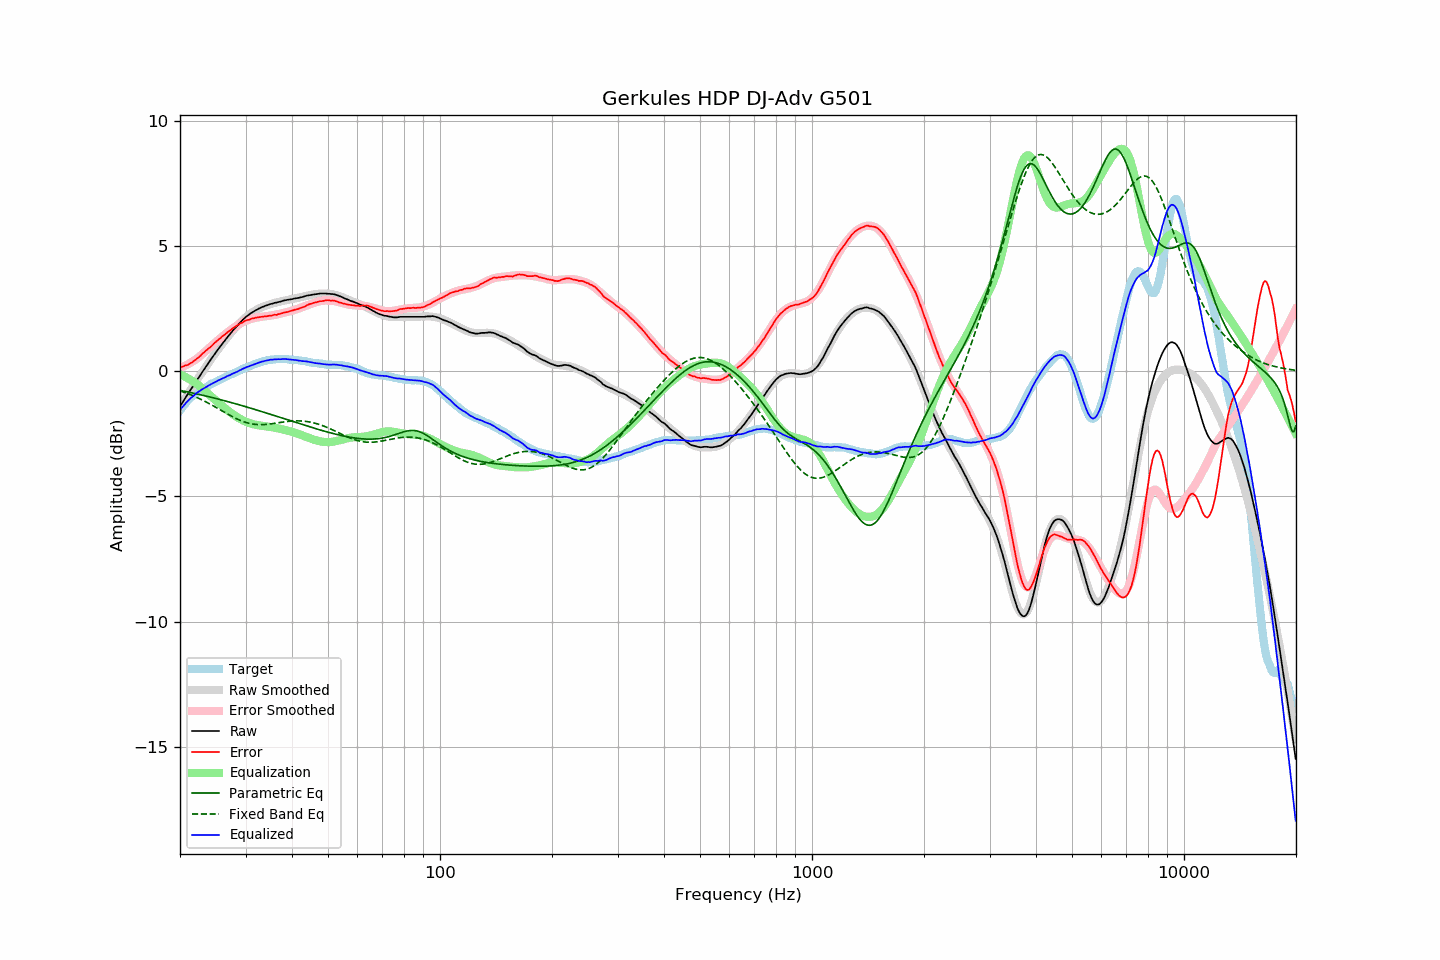

Source data for this figure (header and first rows):
frequency, raw, error, smoothed, error_smoothed, equalization, parametric_eq, fixed_band_eq, equalized_raw, equalized_smoothed, target
20.00, -1.41, 0.16, -1.41, 0.13, -0.13, -0.76, -0.78, -1.54, -1.54, -1.56
20.20, -1.31, 0.17, -1.30, 0.16, -0.16, -0.78, -0.80, -1.47, -1.46, -1.47
20.40, -1.21, 0.19, -1.20, 0.19, -0.19, -0.79, -0.82, -1.39, -1.39, -1.39
20.61, -1.10, 0.23, -1.10, 0.22, -0.22, -0.80, -0.85, -1.32, -1.32, -1.33
20.81, -1.00, 0.24, -1.00, 0.25, -0.25, -0.82, -0.87, -1.24, -1.25, -1.23
21.02, -0.90, 0.26, -0.90, 0.28, -0.28, -0.83, -0.90, -1.18, -1.18, -1.15
21.23, -0.80, 0.30, -0.80, 0.32, -0.32, -0.84, -0.92, -1.11, -1.12, -1.09
21.44, -0.70, 0.34, -0.70, 0.36, -0.36, -0.86, -0.95, -1.05, -1.06, -1.03
21.66, -0.61, 0.38, -0.60, 0.40, -0.40, -0.87, -0.97, -1.00, -1.00, -0.99
21.87, -0.50, 0.43, -0.50, 0.44, -0.44, -0.88, -1.00, -0.94, -0.94, -0.93
22.09, -0.41, 0.48, -0.40, 0.48, -0.48, -0.90, -1.03, -0.89, -0.89, -0.88
22.31, -0.30, 0.53, -0.31, 0.53, -0.53, -0.91, -1.06, -0.84, -0.84, -0.83
22.54, -0.22, 0.58, -0.21, 0.58, -0.58, -0.93, -1.09, -0.80, -0.79, -0.80
22.76, -0.12, 0.64, -0.11, 0.64, -0.64, -0.94, -1.12, -0.75, -0.75, -0.75
22.99, -0.02, 0.71, -0.02, 0.69, -0.69, -0.96, -1.15, -0.71, -0.71, -0.72
23.22, 0.07, 0.76, 0.08, 0.75, -0.75, -0.97, -1.18, -0.68, -0.67, -0.68
23.45, 0.17, 0.82, 0.17, 0.81, -0.81, -0.99, -1.22, -0.63, -0.64, -0.64
23.69, 0.26, 0.87, 0.27, 0.87, -0.87, -1.00, -1.25, -0.60, -0.60, -0.61
23.92, 0.36, 0.93, 0.36, 0.92, -0.92, -1.02, -1.28, -0.56, -0.56, -0.56
24.16, 0.45, 0.97, 0.45, 0.98, -0.98, -1.03, -1.32, -0.53, -0.53, -0.51
24.40, 0.55, 1.03, 0.54, 1.04, -1.04, -1.05, -1.35, -0.49, -0.50, -0.48
24.65, 0.63, 1.10, 0.64, 1.10, -1.10, -1.06, -1.39, -0.46, -0.46, -0.46
24.89, 0.73, 1.16, 0.72, 1.15, -1.15, -1.08, -1.43, -0.43, -0.43, -0.43
25.14, 0.81, 1.21, 0.81, 1.21, -1.21, -1.10, -1.46, -0.39, -0.39, -0.39
25.39, 0.91, 1.27, 0.90, 1.26, -1.26, -1.11, -1.50, -0.36, -0.36, -0.36
25.65, 0.98, 1.31, 0.99, 1.32, -1.32, -1.13, -1.54, -0.33, -0.33, -0.33
25.91, 1.07, 1.38, 1.07, 1.37, -1.37, -1.15, -1.57, -0.30, -0.30, -0.31
26.16, 1.16, 1.43, 1.16, 1.42, -1.42, -1.16, -1.61, -0.27, -0.27, -0.27
26.43, 1.23, 1.47, 1.24, 1.48, -1.48, -1.18, -1.65, -0.24, -0.24, -0.24
26.69, 1.32, 1.53, 1.32, 1.53, -1.53, -1.20, -1.68, -0.20, -0.21, -0.20
26.96, 1.40, 1.58, 1.40, 1.58, -1.58, -1.22, -1.72, -0.17, -0.18, -0.18
27.23, 1.47, 1.62, 1.48, 1.63, -1.63, -1.23, -1.76, -0.15, -0.15, -0.15
27.50, 1.55, 1.67, 1.56, 1.67, -1.67, -1.25, -1.79, -0.12, -0.12, -0.11
27.77, 1.63, 1.73, 1.63, 1.72, -1.72, -1.27, -1.82, -0.08, -0.09, -0.09
28.05, 1.70, 1.76, 1.71, 1.76, -1.76, -1.29, -1.86, -0.06, -0.06, -0.05
28.33, 1.77, 1.81, 1.78, 1.81, -1.81, -1.31, -1.89, -0.03, -0.03, -0.03
28.62, 1.84, 1.85, 1.85, 1.85, -1.85, -1.32, -1.92, -0.01, 0.00, -0.01
28.90, 1.92, 1.89, 1.92, 1.89, -1.89, -1.34, -1.95, 0.04, 0.03, 0.04
29.19, 1.98, 1.93, 1.98, 1.92, -1.92, -1.36, -1.97, 0.06, 0.06, 0.06
29.48, 2.05, 1.95, 2.05, 1.96, -1.96, -1.38, -2.00, 0.10, 0.09, 0.11
29.78, 2.11, 2.00, 2.11, 1.99, -1.99, -1.40, -2.02, 0.13, 0.12, 0.12
30.08, 2.17, 2.03, 2.16, 2.02, -2.02, -1.42, -2.04, 0.16, 0.15, 0.14
30.38, 2.22, 2.05, 2.22, 2.04, -2.04, -1.44, -2.06, 0.18, 0.17, 0.17
30.68, 2.26, 2.06, 2.27, 2.07, -2.07, -1.45, -2.08, 0.20, 0.20, 0.21
30.99, 2.31, 2.09, 2.31, 2.09, -2.09, -1.47, -2.09, 0.23, 0.23, 0.22
31.30, 2.35, 2.11, 2.36, 2.10, -2.10, -1.49, -2.10, 0.25, 0.25, 0.24
31.61, 2.39, 2.12, 2.40, 2.12, -2.12, -1.51, -2.11, 0.27, 0.28, 0.28
31.93, 2.43, 2.14, 2.43, 2.13, -2.13, -1.53, -2.12, 0.30, 0.30, 0.29
32.24, 2.46, 2.15, 2.47, 2.15, -2.15, -1.55, -2.13, 0.32, 0.32, 0.32
32.57, 2.50, 2.16, 2.50, 2.16, -2.16, -1.57, -2.13, 0.34, 0.34, 0.34
32.89, 2.53, 2.17, 2.53, 2.17, -2.17, -1.59, -2.13, 0.37, 0.36, 0.37
33.22, 2.56, 2.18, 2.56, 2.18, -2.18, -1.61, -2.13, 0.39, 0.38, 0.39
33.55, 2.58, 2.18, 2.59, 2.19, -2.19, -1.63, -2.13, 0.40, 0.40, 0.41
33.89, 2.61, 2.20, 2.61, 2.19, -2.19, -1.65, -2.12, 0.42, 0.42, 0.42
34.23, 2.63, 2.20, 2.63, 2.20, -2.20, -1.67, -2.12, 0.43, 0.43, 0.44
34.57, 2.65, 2.21, 2.66, 2.21, -2.21, -1.69, -2.11, 0.44, 0.44, 0.45
34.92, 2.68, 2.23, 2.68, 2.22, -2.22, -1.71, -2.10, 0.46, 0.46, 0.46
35.27, 2.69, 2.22, 2.70, 2.23, -2.23, -1.73, -2.10, 0.46, 0.47, 0.47
35.62, 2.71, 2.25, 2.72, 2.24, -2.24, -1.75, -2.09, 0.47, 0.47, 0.47
35.97, 2.73, 2.26, 2.73, 2.25, -2.25, -1.77, -2.08, 0.48, 0.48, 0.48
... 635 more rows
